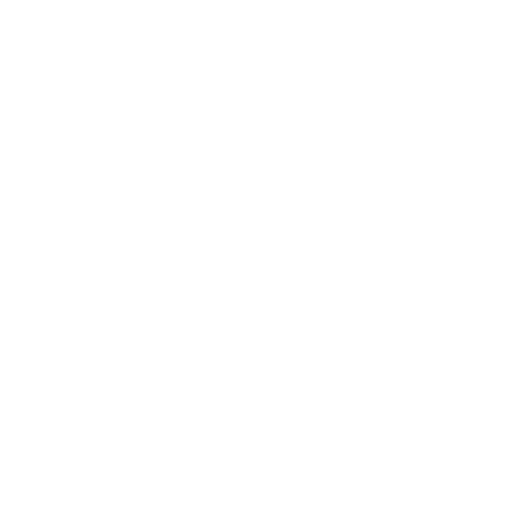
t = 0.00 s
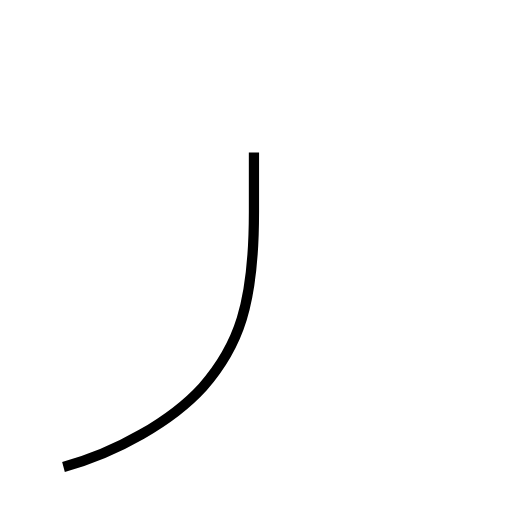
t = 1.20 s
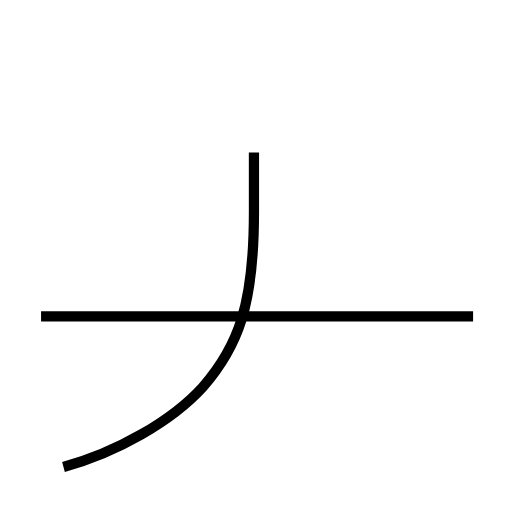
t = 2.46 s
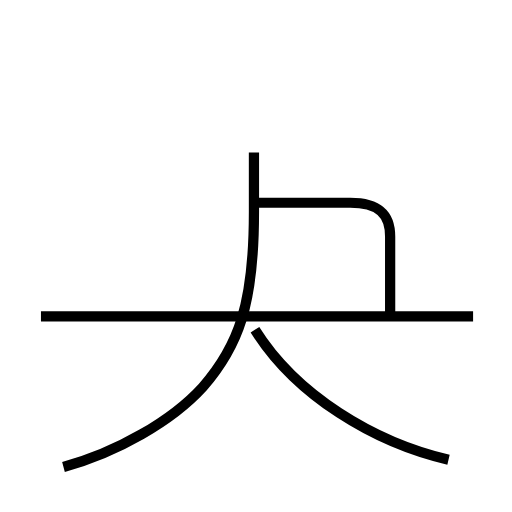
t = 3.84 s
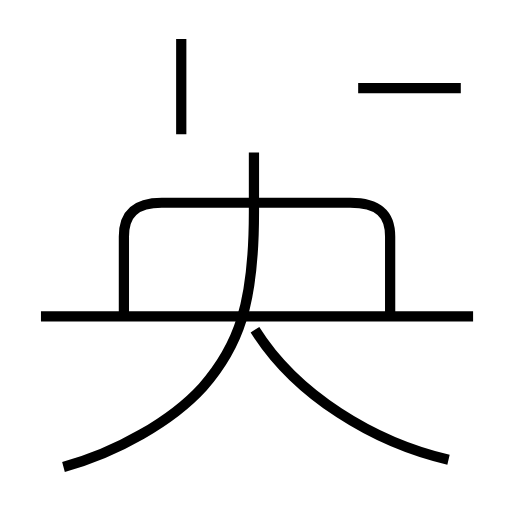
t = 5.09 s
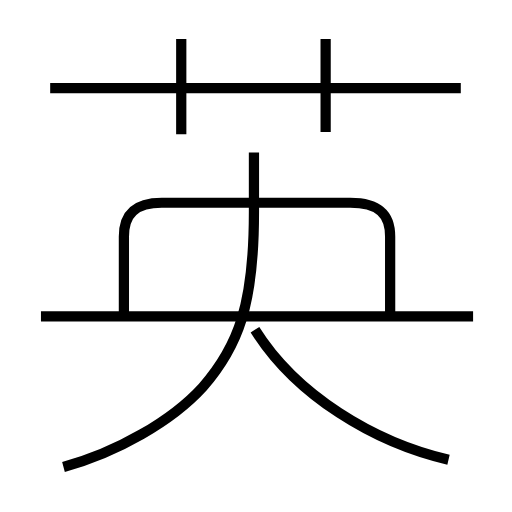
t = 6.26 s

The animated SVG that drew these frames (rendered in a browser with its animation timeline set to each time). Animation: 7 SMIL elements (animate=7); one cycle of 6.26 s.

<?xml version='1.0' encoding='utf-8'?>
<svg viewBox="0.0 -6.0 50.0 50.0" version="1.1" xmlns="http://www.w3.org/2000/svg"><rect x="-1000" y="-1000" width="2000" height="2000" stroke="white" fill="white" /><g style="fill:none;stroke:#000000;stroke-width:1"><path d="M 6.2 1.6 C 11.4 0.2 16.8 -2.9 19.8 -6.2 C 23.3 -10.2 24.8 -14.3 24.8 -23.3 L 24.8 -29.1 " transform="translate(0.0 38.0)" stroke-dasharray="39.94326995899882" stroke-dashoffset="39.94326995899882"><animate attributeName="stroke-dashoffset" from="39.94326995899882" to="0" dur="1.1982980987699645s" begin="0s" fill="freeze" /></path><path d="M 46.2 -13.1 L 4.0 -13.1 " transform="translate(0.0 38.0)" stroke-dasharray="42.2" stroke-dashoffset="42.2"><animate attributeName="stroke-dashoffset" from="42.2" to="0" dur="1.266s" begin="1.1982980987699645s" fill="freeze" /></path><path d="M 43.8 0.9 C 36.5 -0.8 28.9 -5.4 24.9 -11.8 " transform="translate(0.0 38.0)" stroke-dasharray="23.322171753401562" stroke-dashoffset="23.322171753401562"><animate attributeName="stroke-dashoffset" from="23.322171753401562" to="0" dur="0.6996651526020469s" begin="2.4642980987699645s" fill="freeze" /></path><path d="M 38.1 -13.5 L 38.1 -20.9 C 38.1 -23.1 37.0 -24.2 34.2 -24.2 L 15.8 -24.2 C 13.2 -24.2 12.1 -23.1 12.1 -20.9 L 12.1 -13.5 " transform="translate(0.0 38.0)" stroke-dasharray="44.81170732237769" stroke-dashoffset="44.81170732237769"><animate attributeName="stroke-dashoffset" from="44.81170732237769" to="0" dur="1.3443512196713308s" begin="3.1639632513720115s" fill="freeze" /></path><path d="M 17.7 -30.9 L 17.7 -40.2 " transform="translate(0.0 38.0)" stroke-dasharray="9.300000000000004" stroke-dashoffset="9.300000000000004"><animate attributeName="stroke-dashoffset" from="9.300000000000004" to="0" dur="0.27900000000000014s" begin="4.5083144710433425s" fill="freeze" /></path><path d="M 45.0 -35.4 L 4.9 -35.4 " transform="translate(0.0 38.0)" stroke-dasharray="40.1" stroke-dashoffset="40.1"><animate attributeName="stroke-dashoffset" from="40.1" to="0" dur="1.203s" begin="4.787314471043342s" fill="freeze" /></path><path d="M 31.8 -31.1 L 31.8 -40.2" transform="translate(0.0 38.0)" stroke-dasharray="9.100000000000001" stroke-dashoffset="9.100000000000001"><animate attributeName="stroke-dashoffset" from="9.100000000000001" to="0" dur="0.273s" begin="5.990314471043343s" fill="freeze" /></path></g></svg>
